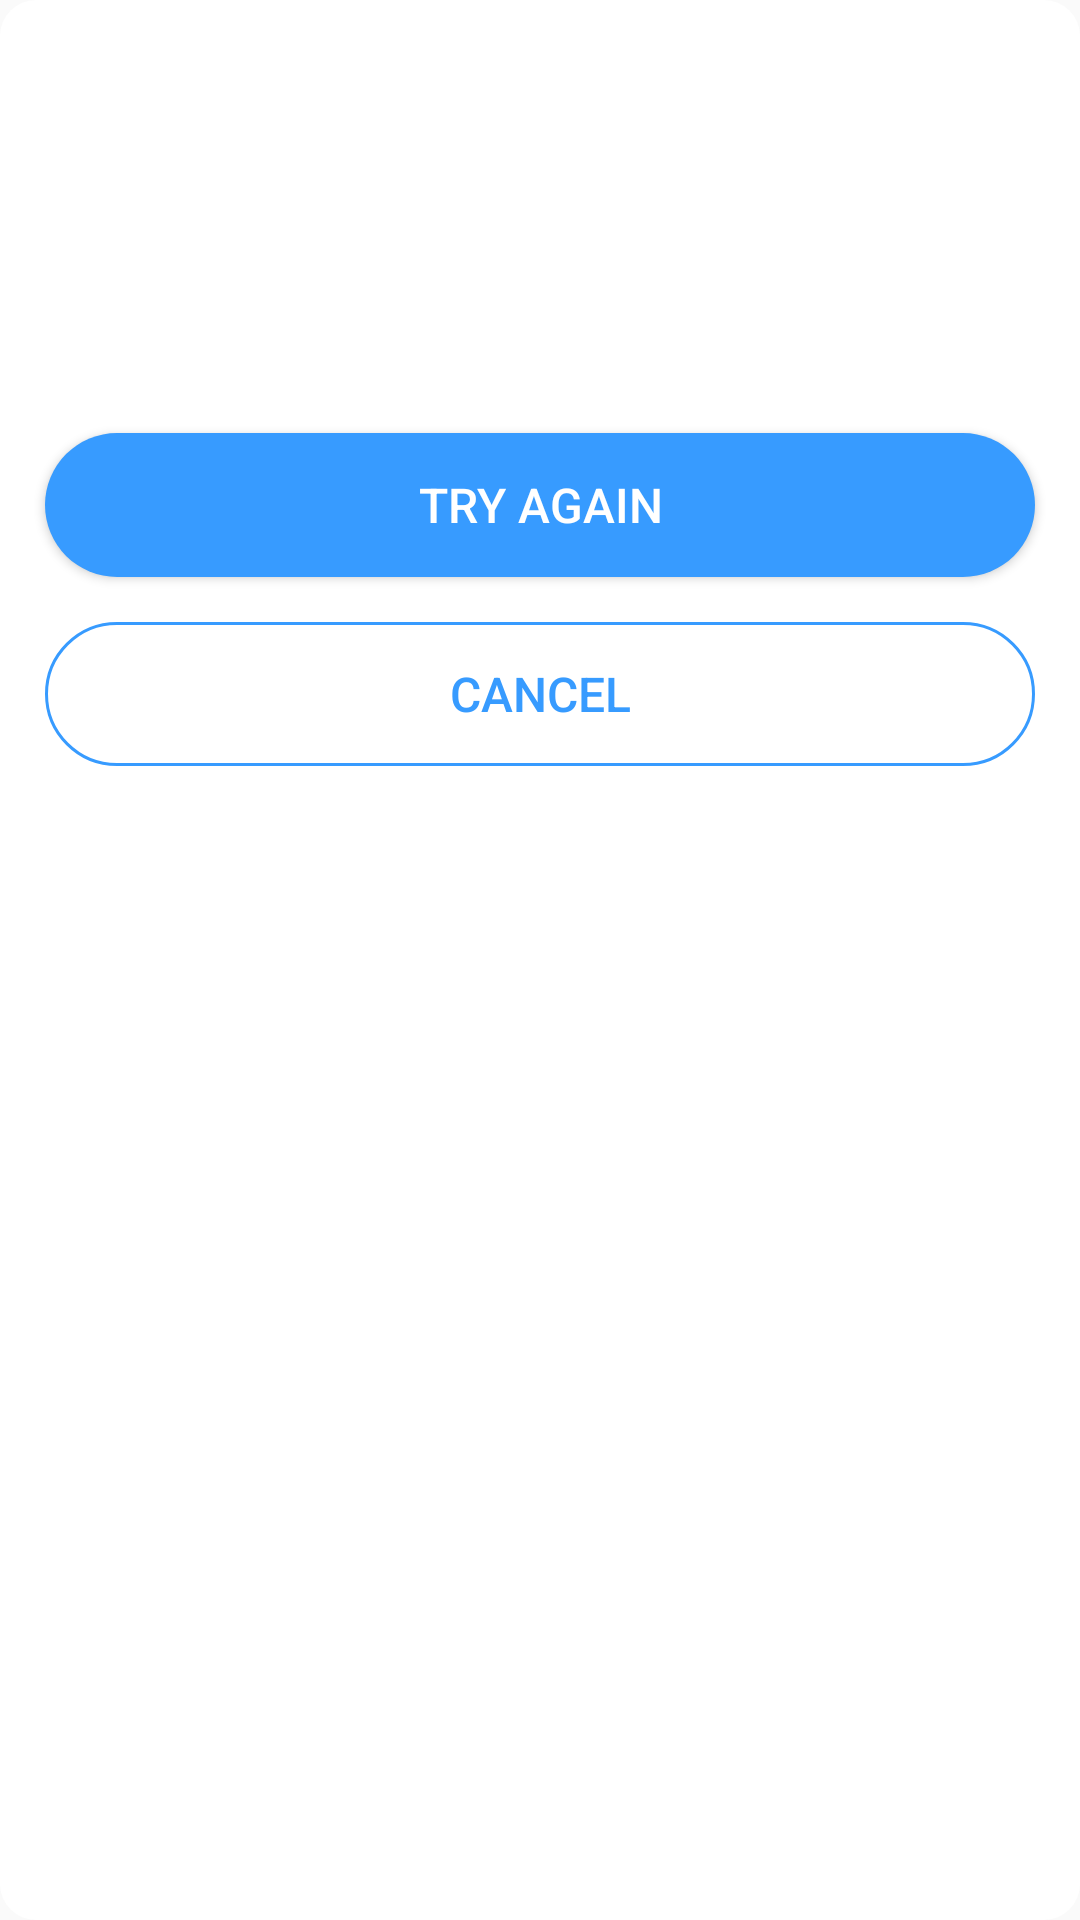

This screen was rendered from an Android layout file. Write that file and the resources it references.
<!-- AndroidManifest.xml: application theme AppTheme -->
<!-- res/layout/dialog_fingerprint.xml -->
<?xml version="1.0" encoding="utf-8"?>
<LinearLayout xmlns:android="http://schemas.android.com/apk/res/android"
    xmlns:app="http://schemas.android.com/apk/res-auto"
    xmlns:tools="http://schemas.android.com/tools"
    android:layout_width="match_parent"
    android:layout_height="wrap_content"
    android:orientation="vertical"
    android:background="@drawable/bg_fingerprint_dialog">

    <ImageView
        android:id="@+id/dialog_fingerprint_icon"
        android:layout_width="64dp"
        android:layout_height="64dp"
        android:layout_gravity="center_horizontal"
        android:layout_marginTop="25dp"
        app:srcCompat="@drawable/me_fingerprint_not_match_icon" />

    <TextView
        android:id="@+id/dialog_fingerprint_text"
        android:gravity="center"
        android:layout_width="wrap_content"
        android:layout_height="wrap_content"
        android:layout_gravity="center_horizontal"
        android:layout_marginTop="15dp"
        android:layout_marginStart="15dp"
        android:layout_marginEnd="15dp"
        android:textColor="@color/black"
        android:textSize="15sp"
        tools:text="@string/me_fingerprint_not_match"/>

    <Button
        android:id="@+id/dialog_fingerprint_positive"
        style="@style/CommonPrimaryBigTextStyle"
        android:layout_width="match_parent"
        android:layout_height="wrap_content"
        android:layout_gravity="center_horizontal"
        android:layout_marginEnd="15dp"
        android:layout_marginStart="15dp"
        android:layout_marginTop="20dp"
        android:text="@string/me_fingerprint_password_try_again"
         />

    <Button
        android:id="@+id/dialog_fingerprint_negative"
        style="@style/CommonPrimaryThinBigTextStyle"
        android:layout_width="match_parent"
        android:layout_height="wrap_content"
        android:layout_gravity="center_horizontal"
        android:layout_marginBottom="15dp"
        android:layout_marginEnd="15dp"
        android:layout_marginStart="15dp"
        android:layout_marginTop="15dp"
        android:text="@string/me_cancel"
        />
</LinearLayout>
<!-- resources referenced by this layout -->
<resources>
  <color name="black">#ff000000</color>
  <!-- drawable bg_fingerprint_dialog (drawable) -->
  <?xml version="1.0" encoding="utf-8"?>
  <shape xmlns:android="http://schemas.android.com/apk/res/android" android:shape="rectangle">
      <corners android:radius="12dp" />
      <solid android:color="@color/white" />
  </shape>
  <string name="me_cancel">Cancel</string>
  <string name="me_fingerprint_not_match">Fingerprint Not Recognised</string>
  <string name="me_fingerprint_password_try_again">Try again</string>
  <style name="CommonPrimaryBigTextStyle" parent="CommonPrimaryTextBgStyle">
          <item name="android:textSize">16sp</item>
          <item name="android:paddingTop">11dp</item>
          <item name="android:paddingBottom">11dp</item>
          <item name="android:paddingStart">6dp</item>
          <item name="android:paddingEnd">6dp</item>
      </style>
  <style name="CommonPrimaryThinBigTextStyle" parent="CommonPrimaryThinTextBgStyle">
          <item name="android:textSize">16sp</item>
          <item name="android:paddingTop">11dp</item>
          <item name="android:paddingBottom">11dp</item>
          <item name="android:paddingStart">6dp</item>
          <item name="android:paddingEnd">6dp</item>
      </style>
  <style name="AppTheme" parent="Theme.AppCompat.Light.DarkActionBar">
          
          <item name="colorPrimary">@color/colorPrimary</item>
          <item name="colorPrimaryDark">@color/colorPrimaryDark</item>
          <item name="colorAccent">@color/colorAccent</item>
      </style>
  <color name="white">#ffffff</color>
  <style name="CommonPrimaryTextBgStyle">
          <item name="android:background">@drawable/common_primary_thick_round_selector</item>
          <item name="android:textColor">@color/white</item>
          <item name="android:gravity">center</item>
      </style>
  <style name="CommonPrimaryThinTextBgStyle">
          <item name="android:background">@drawable/common_primary_thin_round_selector</item>
          <item name="android:textColor">@color/common_color_379BFF</item>
          <item name="android:gravity">center</item>
      </style>
  <color name="colorPrimary">#3F51B5</color>
  <color name="colorPrimaryDark">#303F9F</color>
  <color name="colorAccent">#FF4081</color>
  <!-- drawable common_primary_thick_round_selector (drawable) -->
  <?xml version="1.0" encoding="utf-8"?>
  <selector xmlns:android="http://schemas.android.com/apk/res/android">
      <item android:state_enabled="true">
          <shape>
              <solid android:color="@color/common_color_379BFF"/>
              <corners android:radius="100dp"/>
          </shape>
      </item>
      <item android:state_enabled="false">
          <shape>
              <solid android:color="@color/common_disenable_color"/>
              <corners android:radius="100dp"/>
          </shape>
      </item>
  </selector>
  <!-- drawable common_primary_thin_round_selector (drawable) -->
  <?xml version="1.0" encoding="utf-8"?>
  <selector xmlns:android="http://schemas.android.com/apk/res/android">
      <item android:state_enabled="true">
          <shape>
              <stroke android:color="@color/common_color_379BFF" android:width="1dp"/>
              <corners android:radius="100dp"/>
          </shape>
      </item>
      <item android:state_enabled="false">
          <shape>
              <stroke android:color="@color/common_disenable_color" android:width="1dp"/>
              <corners android:radius="100dp"/>
          </shape>
      </item>
  </selector>
  <color name="common_color_379BFF">#379BFF</color>
  <color name="common_disenable_color">#C2C2C2</color>
</resources>
